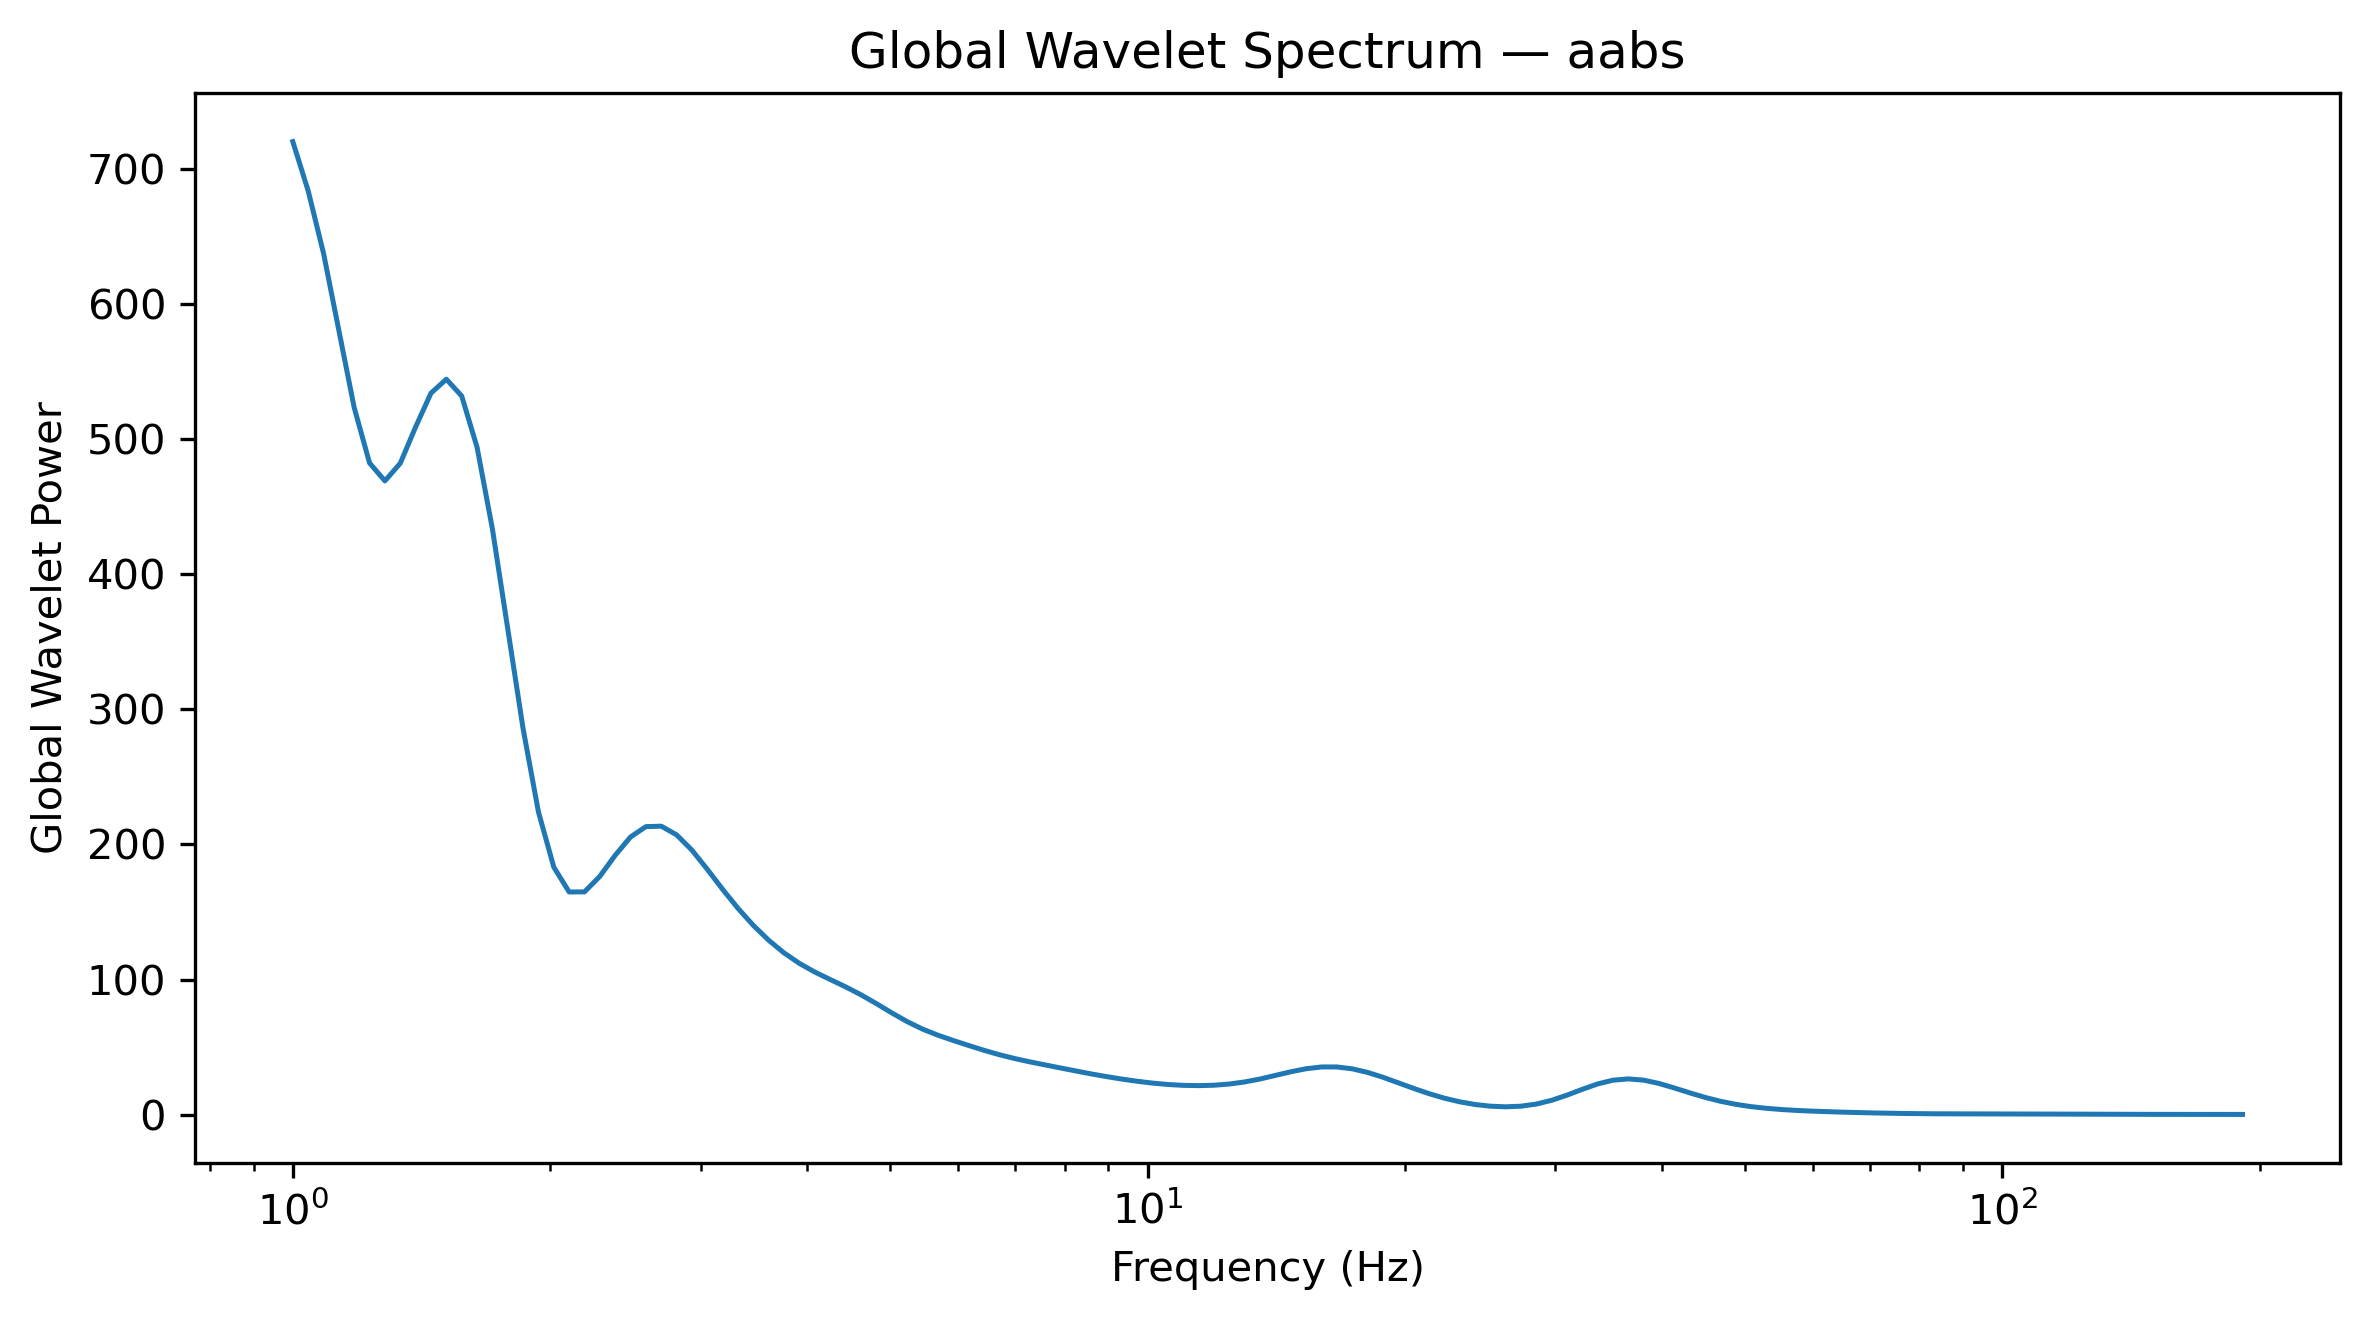

Values plotted in this chart, from the file beside it:
Frequency_Hz, GlobalWaveletPower, GlobalWaveletAmplitude
1.0, 719.9, 26.83
1.042, 683.5, 26.14
1.086, 637.3, 25.25
1.132, 580.3, 24.09
1.18, 523, 22.87
1.23, 482.1, 21.96
1.282, 468.9, 21.65
1.336, 482, 21.95
1.392, 508.9, 22.56
1.451, 533.9, 23.11
1.512, 544.1, 23.33
1.576, 531.8, 23.06
1.643, 493.9, 22.22
1.712, 433.5, 20.82
1.784, 359.7, 18.97
1.86, 285.6, 16.9
1.938, 224, 14.97
2.02, 183.2, 13.54
2.105, 164.8, 12.84
2.194, 164.9, 12.84
2.287, 176.4, 13.28
2.383, 192, 13.86
2.484, 205.5, 14.34
2.589, 213.2, 14.6
2.698, 213.5, 14.61
2.812, 207.1, 14.39
2.931, 195.7, 13.99
3.055, 181.6, 13.48
3.183, 166.7, 12.91
3.318, 152.7, 12.36
3.458, 140.1, 11.84
3.604, 129.1, 11.36
3.756, 119.7, 10.94
3.915, 112, 10.58
4.08, 105.6, 10.28
4.252, 100.1, 10
4.432, 94.69, 9.731
4.619, 88.84, 9.425
4.814, 82.32, 9.073
5.017, 75.5, 8.689
5.229, 69.03, 8.308
5.45, 63.49, 7.968
5.68, 58.95, 7.678
5.92, 55.04, 7.419
6.17, 51.35, 7.166
6.43, 47.78, 6.913
6.702, 44.51, 6.672
6.985, 41.66, 6.455
7.28, 39.19, 6.26
7.587, 36.89, 6.074
7.908, 34.64, 5.885
8.241, 32.41, 5.693
8.589, 30.26, 5.501
8.952, 28.25, 5.315
9.33, 26.42, 5.14
9.724, 24.81, 4.98
10.13, 23.45, 4.842
10.56, 22.42, 4.735
11.01, 21.78, 4.667
11.47, 21.57, 4.644
... 68 more rows
